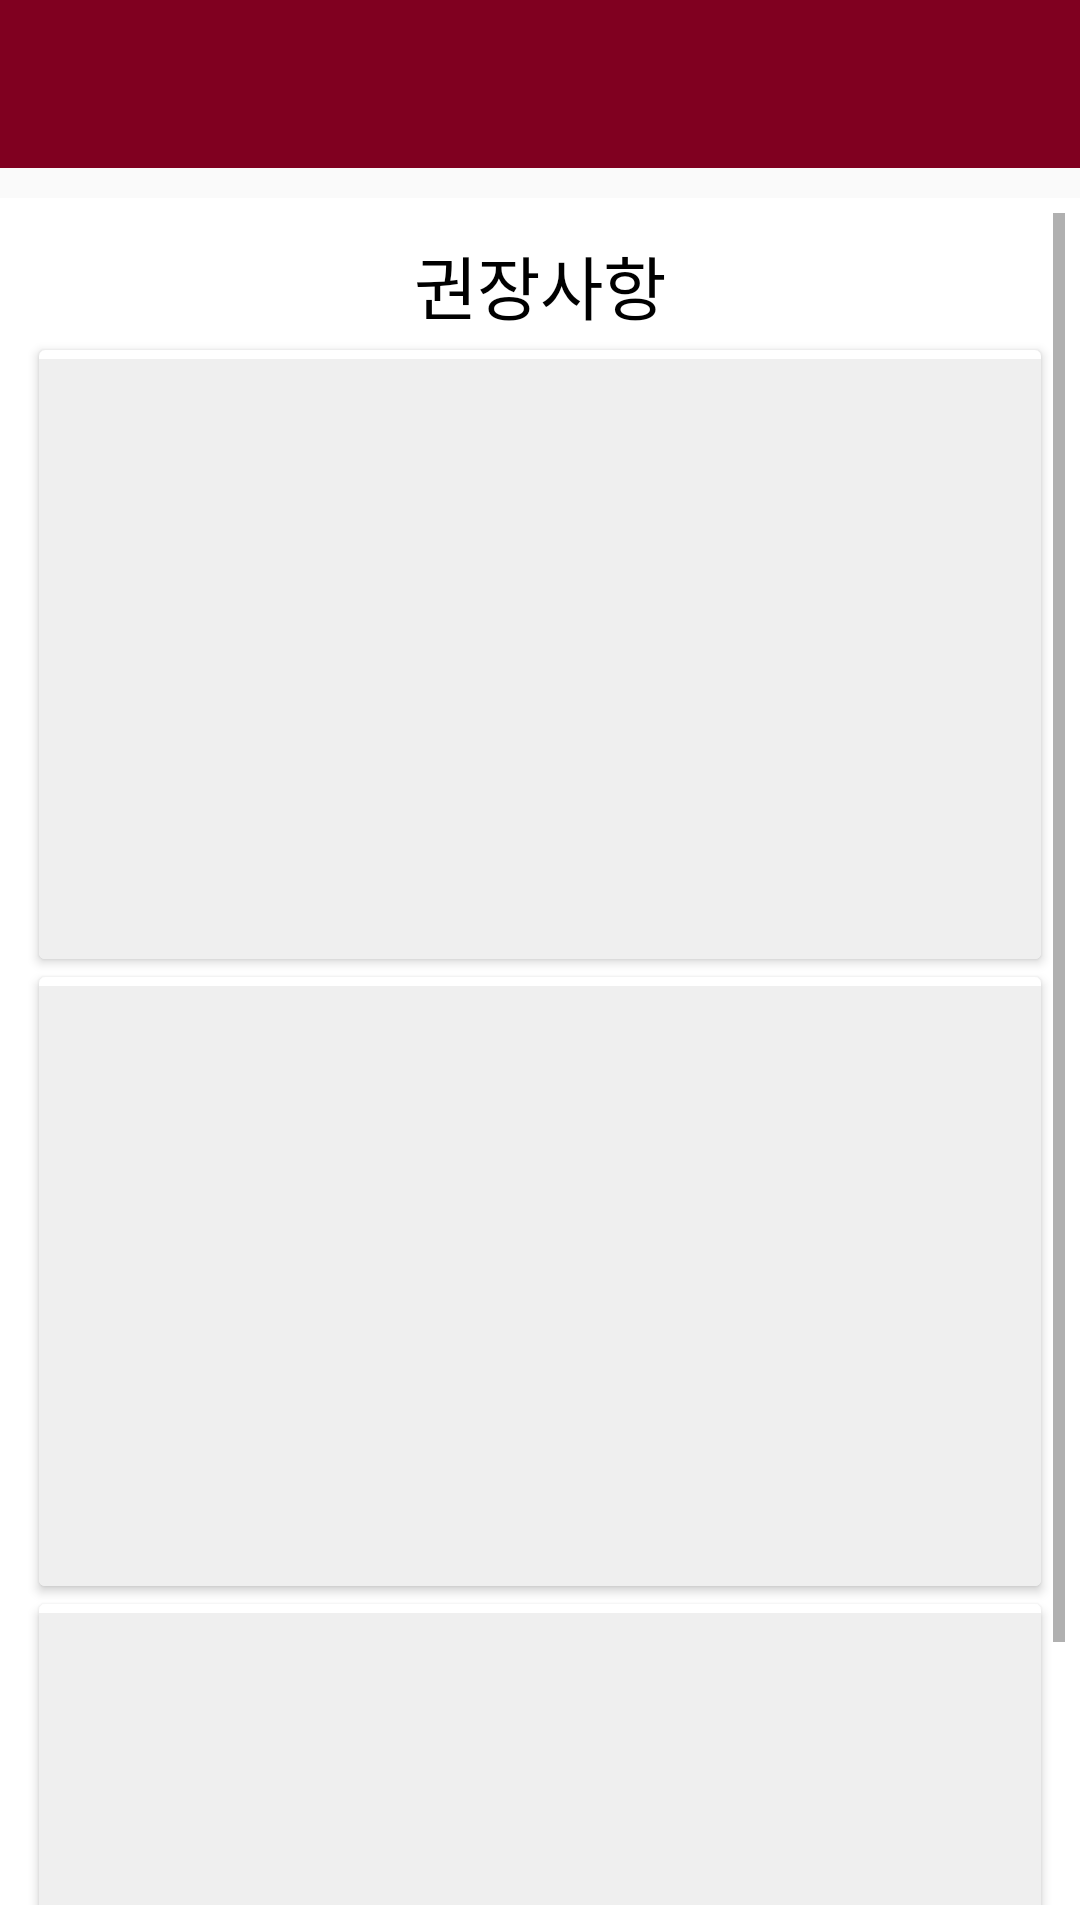

Reconstruct the res/layout file that produces this screen, plus the resources it refers to.
<!-- AndroidManifest.xml: application theme AppTheme.NoActionBar -->
<!-- res/layout/activity_simple_prepare.xml -->
<?xml version="1.0" encoding="utf-8"?>
<LinearLayout xmlns:android="http://schemas.android.com/apk/res/android"
    xmlns:app="http://schemas.android.com/apk/res-auto"
    xmlns:card="http://schemas.android.com/tools"
    android:layout_width="match_parent"
    android:layout_height="match_parent"
    android:orientation="vertical">

    <android.support.design.widget.AppBarLayout
        android:layout_width="match_parent"
        android:layout_height="wrap_content"
        android:layout_marginBottom="10dp"
        android:theme="@style/AppTheme.AppBarOverlay">

        <android.support.v7.widget.Toolbar
            android:id="@+id/simple_prepare_toolbar"
            android:layout_width="match_parent"
            android:layout_height="?attr/actionBarSize"
            android:background="#800020"
            app:popupTheme="@style/AppTheme.PopupOverlay" />

    </android.support.design.widget.AppBarLayout>

        <ScrollView
            android:layout_width="match_parent"
            android:layout_height="match_parent"
            android:background="#ffffff"
            android:padding="5dp">

            <RelativeLayout
                android:layout_width="match_parent"
                android:layout_height="match_parent"
                android:orientation="vertical"
                android:padding="2dp">

                <TextView
                    android:id="@+id/simple_prepare_explain"
                    android:layout_width="match_parent"
                    android:layout_height="wrap_content"
                    android:layout_alignParentTop="true"
                    android:layout_margin="5dp"
                    android:gravity="center"
                    android:text="권장사항"
                    android:textColor="#000000"
                    android:textSize="23sp" />


                <android.support.v7.widget.CardView
                    android:id="@+id/simple_prepare_cardview_1"
                    android:layout_width="match_parent"
                    android:layout_height="wrap_content"
                    android:layout_below="@id/simple_prepare_explain"
                    android:layout_marginBottom="6dp"
                    android:layout_marginLeft="6dp"
                    android:layout_marginRight="6dp"
                    card:cardCornerRadius="10dp">

                    <EditText
                        android:id="@+id/simple_prepare_et_1"
                        android:layout_width="match_parent"
                        android:layout_height="200dp"
                        android:layout_marginTop="3dp"
                        android:background="#efefef"
                        android:gravity="top"
                        android:imeOptions="actionNext"
                        android:inputType="textMultiLine"
                        android:padding="10dp"
                        android:textColor="#000000"
                        android:textSize="10sp" />
                </android.support.v7.widget.CardView>


                <android.support.v7.widget.CardView
                    android:id="@+id/simple_prepare_cardview_2"
                    android:layout_width="match_parent"
                    android:layout_height="wrap_content"
                    android:layout_below="@id/simple_prepare_cardview_1"
                    android:layout_marginBottom="6dp"
                    android:layout_marginLeft="6dp"
                    android:layout_marginRight="6dp"
                    card:cardCornerRadius="10dp">

                    <EditText
                        android:id="@+id/simple_prepare_et_2"
                        android:layout_width="match_parent"
                        android:layout_height="200dp"
                        android:layout_marginTop="3dp"
                        android:background="#efefef"
                        android:gravity="top"
                        android:imeOptions="actionNext"
                        android:inputType="textMultiLine"
                        android:padding="10dp"
                        android:textColor="#000000"
                        android:textSize="10sp" />
                </android.support.v7.widget.CardView>

                <android.support.v7.widget.CardView
                    android:id="@+id/simple_prepare_cardview_3"
                    android:layout_width="match_parent"
                    android:layout_height="wrap_content"
                    android:layout_below="@id/simple_prepare_cardview_2"
                    android:layout_marginBottom="6dp"
                    android:layout_marginLeft="6dp"
                    android:layout_marginRight="6dp"
                    card:cardCornerRadius="10dp">

                    <EditText
                        android:id="@+id/simple_prepare_et_3"
                        android:layout_width="match_parent"
                        android:layout_height="200dp"
                        android:layout_marginTop="3dp"
                        android:background="#efefef"
                        android:gravity="top"
                        android:imeOptions="actionDone"
                        android:inputType="textMultiLine"
                        android:padding="10dp"
                        android:textColor="#000000"
                        android:textSize="10sp" />
                </android.support.v7.widget.CardView>

                <Button
                    android:id="@+id/simple_prepare_insert_btn"
                    android:layout_width="match_parent"
                    android:layout_height="50dp"
                    android:layout_alignParentBottom="true"
                    android:layout_margin="5dp"
                    android:gravity="center"
                    android:text="상담하기"
                    android:textSize="23sp" />
            </RelativeLayout>
        </ScrollView>



</LinearLayout>
<!-- resources referenced by this layout -->
<resources>
  <style name="AppTheme.AppBarOverlay" parent="ThemeOverlay.AppCompat.Dark.ActionBar" />
  <style name="AppTheme.PopupOverlay" parent="ThemeOverlay.AppCompat.Light" />
  <style name="AppTheme.NoActionBar">
          <item name="windowActionBar">true</item>
          <item name="windowNoTitle">true</item>
      </style>
</resources>
